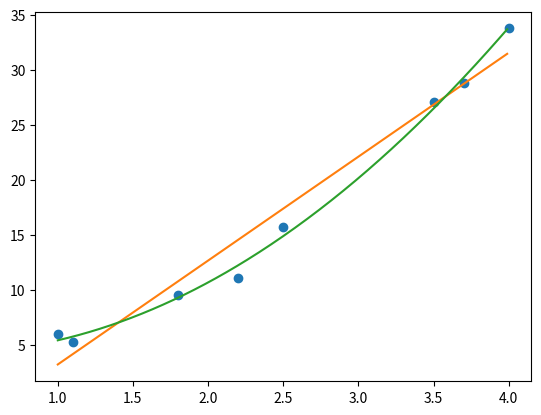

Here is the Python script that generated this plot:
import numpy as np
import scipy.interpolate as sp
import matplotlib.pyplot as plt

x = [1.0, 1.1, 1.8, 2.2, 2.5, 3.5, 3.7, 4.0]
y = [6.008, 5.257, 9.549, 11.098, 15.722, 27.13, 28.828, 33.772]

dx = np.arange(1, 4, 0.01)

lineal_func = np.polyfit(x, y, 1)
lineal = np.poly1d(lineal_func)

quadratic_func = np.polyfit(x, y, 2)
quadratic = np.poly1d(quadratic_func)

plt.plot(x, y, "o")
plt.plot(dx, lineal(dx))
plt.plot(dx, quadratic(dx))
plt.show()

# funkcja kwadratowa jest lepiej dopasowana do tych danych